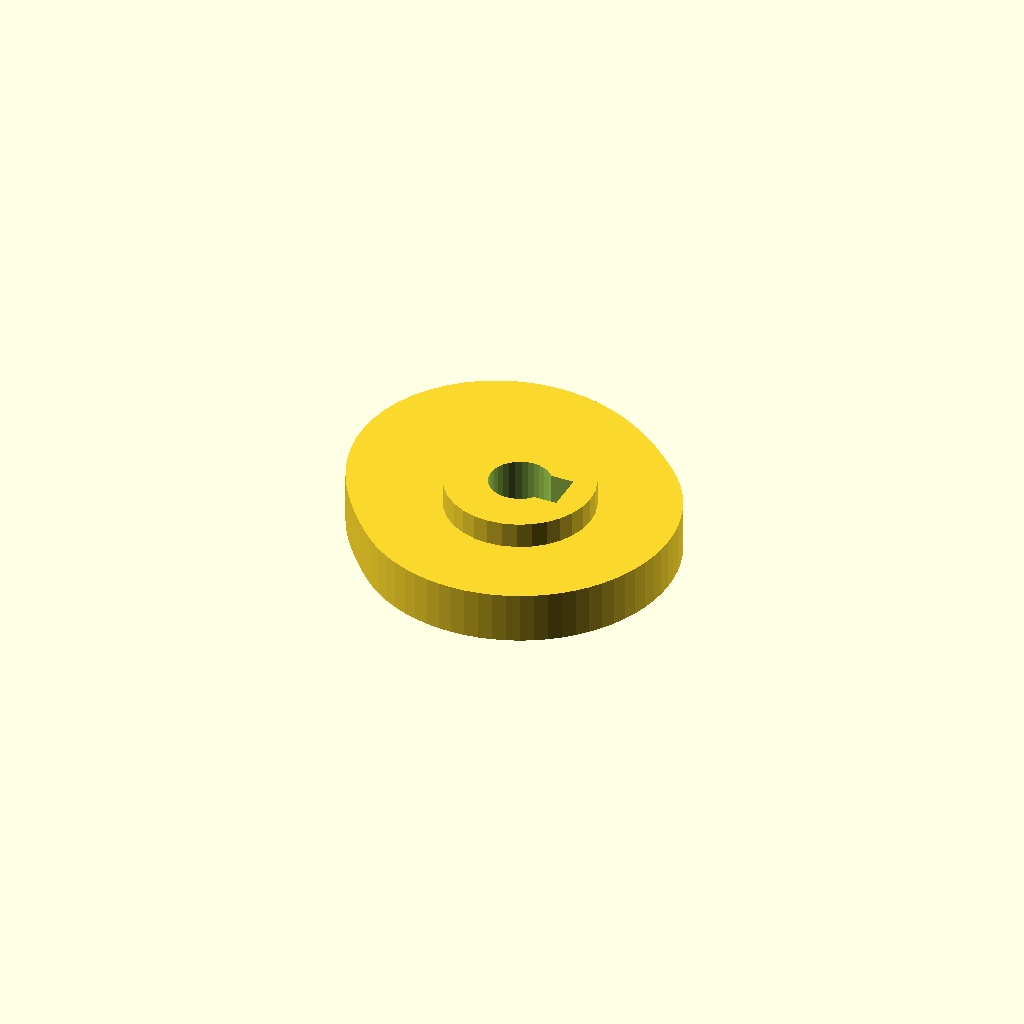
Cell 1: rendered with the file's own defaults.
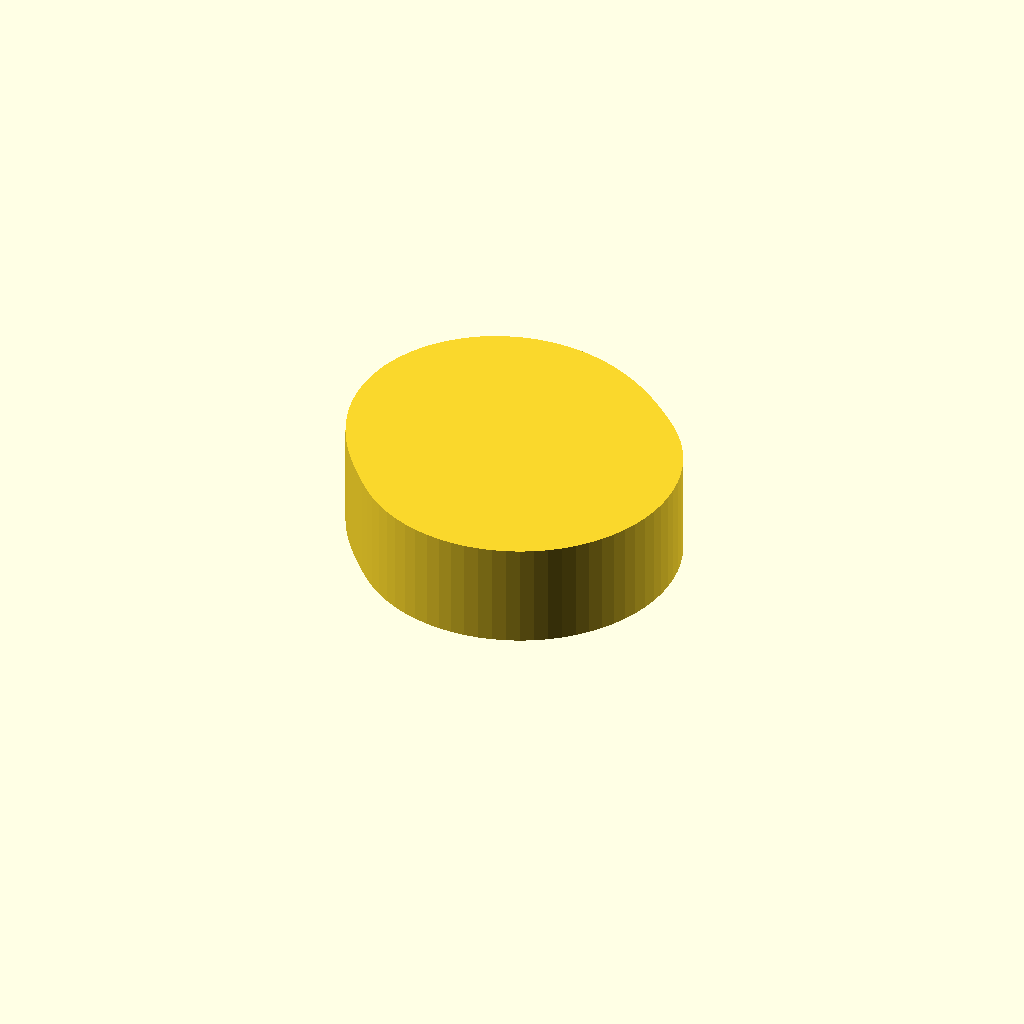
Cell 2 — cam_t set to 16, the other parameters unchanged.
One fixed orthographic camera (rotation 55°, 0°, 25°; colour scheme Cornfield) for every cell.
The OpenSCAD source (optional_data/data/gen3/cams/part_0077.scad):
$fn = 32;

// ----------------------------------------------------------------------
// Cam: base radius 24 mm with a 8 mm lift over 180 degrees
// ----------------------------------------------------------------------

// --- parameters (mm) ---
base_r = 24;              // base radius
lift = 8;                 // lift height above the base radius
lift_span = 180;          // angular width of the lift
lift_start = 45;          // angle where the lift starts
cam_t = 8;                // cam plate thickness
hub_d = 22.8;             // hub diameter
hub_h = 16;               // hub height
bore_d = 9.53;            // bore
key_w = 6;                // keyway width
key_depth = 3;            // keyway depth

cam_profile = [[24, 0], [23.909, 2.092], [23.635, 4.168], [23.182, 6.212], [22.553, 8.208], [21.751, 10.143], [20.785, 12], [19.66, 13.766], [18.385, 15.427], [16.971, 16.971], [15.466, 18.432], [13.904, 19.857], [12.268, 21.249], [10.538, 22.6], [8.697, 23.895], [6.729, 25.114], [4.625, 26.227], [2.38, 27.202], [0, 28], [-2.501, 28.585], [-5.1, 28.922], [-7.765, 28.978], [-10.456, 28.727], [-13.128, 28.154], [-15.732, 27.249], [-18.216, 26.015], [-20.53, 24.467], [-22.627, 22.627], [-24.467, 20.53], [-26.015, 18.216], [-27.249, 15.732], [-28.154, 13.128], [-28.727, 10.456], [-28.978, 7.765], [-28.922, 5.1], [-28.585, 2.501], [-28, 0], [-27.202, -2.38], [-26.227, -4.625], [-25.114, -6.729], [-23.895, -8.697], [-22.6, -10.538], [-21.249, -12.268], [-19.857, -13.904], [-18.432, -15.466], [-16.971, -16.971], [-15.427, -18.385], [-13.766, -19.66], [-12, -20.785], [-10.143, -21.751], [-8.208, -22.553], [-6.212, -23.182], [-4.168, -23.635], [-2.092, -23.909], [0, -24], [2.092, -23.909], [4.168, -23.635], [6.212, -23.182], [8.208, -22.553], [10.143, -21.751], [12, -20.785], [13.766, -19.66], [15.427, -18.385], [16.971, -16.971], [18.385, -15.427], [19.66, -13.766], [20.785, -12], [21.751, -10.143], [22.553, -8.208], [23.182, -6.212], [23.635, -4.168], [23.909, -2.092]];

difference() {
  union() {
    linear_extrude(height = cam_t) polygon(cam_profile);
    /* hub, proud of the cam plate on both sides */
    translate([0, 0, -4]) cylinder(h = hub_h, d = hub_d);
  }
  /* bore through the hub, 2.5 mm clear on both faces */
  translate([0, 0, -6.5]) cylinder(h = hub_h + 5, d = bore_d);
  /* keyway, milled through the whole hub */
  translate([1.763, -3, -6.5]) cube([5.5, 6, 21]);
}
Customizer parameters (derived from the source; name, type, default, range or options):
base_r: number, default 24
lift: number, default 8
lift_span: number, default 180
lift_start: number, default 45
cam_t: number, default 8
hub_d: number, default 22.8
hub_h: number, default 16
bore_d: number, default 9.53
key_w: number, default 6
key_depth: number, default 3
